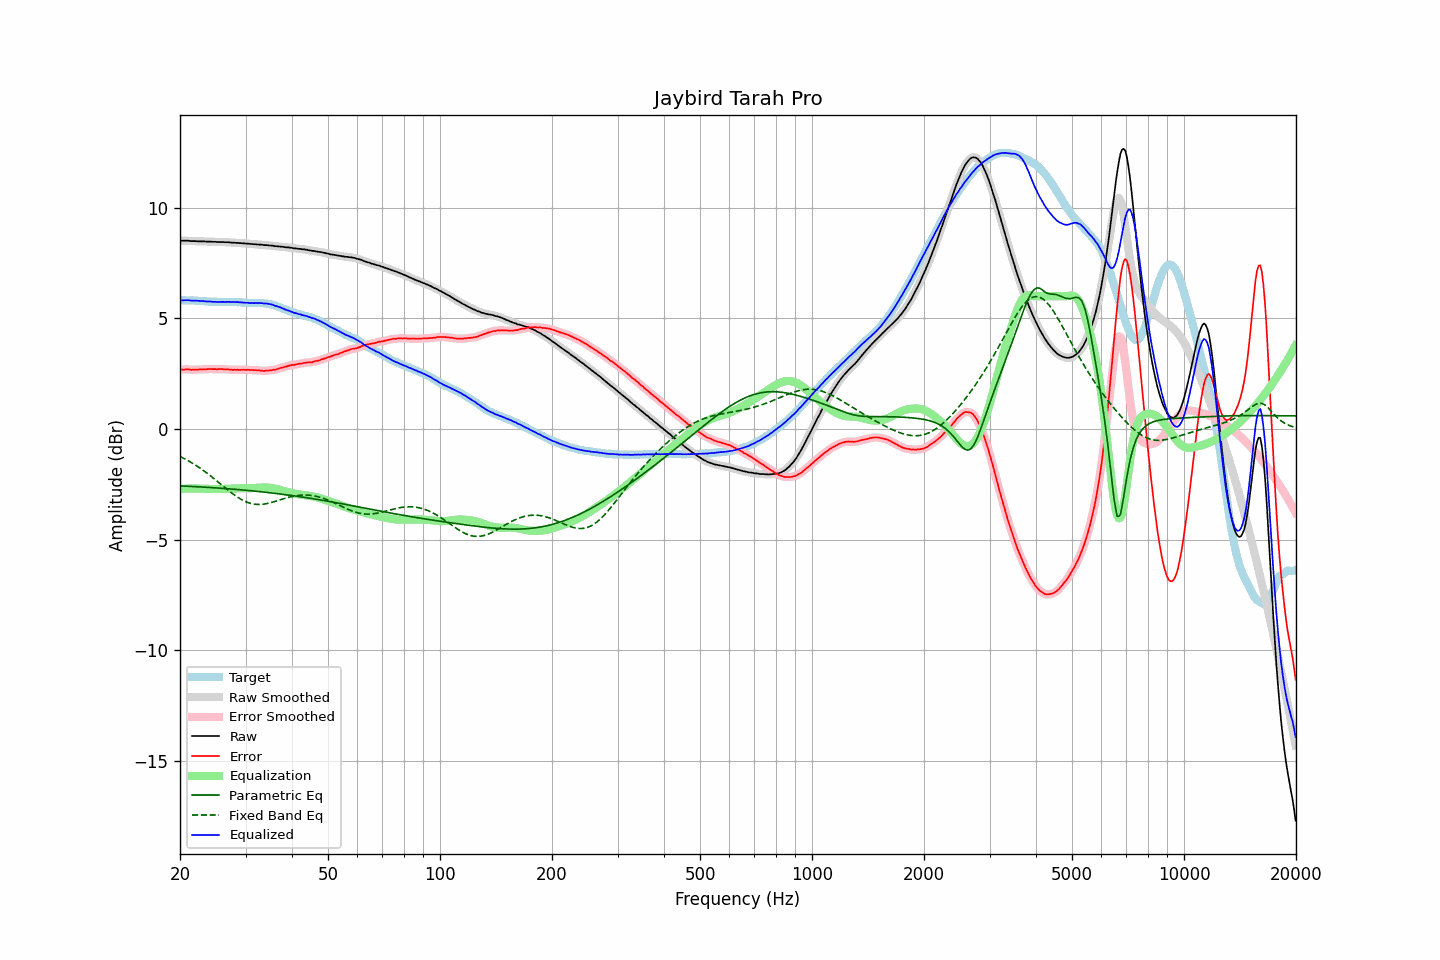

Values plotted in this chart, from the file beside it:
frequency, raw, error, smoothed, error_smoothed, equalization, parametric_eq, fixed_band_eq, equalized_raw, equalized_smoothed, target
20.00, 8.52, 2.70, 8.51, 2.69, -2.70, -2.57, -1.24, 5.82, 5.82, 5.82
20.20, 8.51, 2.69, 8.51, 2.69, -2.69, -2.57, -1.27, 5.81, 5.82, 5.82
20.40, 8.51, 2.69, 8.51, 2.69, -2.69, -2.57, -1.31, 5.82, 5.82, 5.82
20.61, 8.51, 2.69, 8.51, 2.69, -2.69, -2.58, -1.35, 5.82, 5.82, 5.82
20.81, 8.51, 2.70, 8.51, 2.70, -2.69, -2.58, -1.38, 5.82, 5.82, 5.81
21.02, 8.51, 2.70, 8.50, 2.69, -2.69, -2.58, -1.43, 5.82, 5.82, 5.81
21.23, 8.50, 2.69, 8.50, 2.69, -2.69, -2.59, -1.47, 5.81, 5.81, 5.81
21.44, 8.49, 2.67, 8.49, 2.68, -2.69, -2.59, -1.51, 5.80, 5.81, 5.82
21.66, 8.49, 2.68, 8.49, 2.68, -2.68, -2.59, -1.55, 5.80, 5.80, 5.81
21.87, 8.49, 2.68, 8.49, 2.68, -2.68, -2.60, -1.60, 5.80, 5.80, 5.81
22.09, 8.49, 2.69, 8.48, 2.69, -2.68, -2.60, -1.64, 5.80, 5.80, 5.80
22.31, 8.48, 2.68, 8.48, 2.69, -2.69, -2.61, -1.69, 5.79, 5.80, 5.80
22.54, 8.48, 2.69, 8.48, 2.69, -2.69, -2.61, -1.74, 5.79, 5.79, 5.79
22.76, 8.48, 2.69, 8.48, 2.69, -2.69, -2.61, -1.79, 5.79, 5.79, 5.79
22.99, 8.48, 2.69, 8.48, 2.70, -2.70, -2.62, -1.84, 5.78, 5.78, 5.78
23.22, 8.48, 2.70, 8.47, 2.70, -2.70, -2.62, -1.89, 5.78, 5.77, 5.77
23.45, 8.47, 2.69, 8.47, 2.70, -2.70, -2.63, -1.95, 5.76, 5.77, 5.77
23.69, 8.47, 2.71, 8.47, 2.71, -2.71, -2.63, -2.00, 5.76, 5.76, 5.76
23.92, 8.47, 2.72, 8.47, 2.71, -2.71, -2.64, -2.06, 5.76, 5.76, 5.75
24.16, 8.47, 2.72, 8.46, 2.71, -2.71, -2.64, -2.11, 5.76, 5.76, 5.75
24.40, 8.46, 2.71, 8.46, 2.71, -2.71, -2.64, -2.17, 5.75, 5.75, 5.75
24.65, 8.46, 2.71, 8.46, 2.71, -2.71, -2.65, -2.23, 5.75, 5.75, 5.75
24.89, 8.46, 2.71, 8.45, 2.70, -2.71, -2.65, -2.29, 5.75, 5.74, 5.75
25.14, 8.45, 2.70, 8.45, 2.71, -2.71, -2.66, -2.35, 5.74, 5.74, 5.75
25.39, 8.45, 2.71, 8.45, 2.71, -2.71, -2.66, -2.41, 5.74, 5.74, 5.74
25.65, 8.45, 2.71, 8.45, 2.71, -2.71, -2.67, -2.47, 5.74, 5.74, 5.74
25.91, 8.45, 2.71, 8.45, 2.71, -2.70, -2.67, -2.53, 5.74, 5.74, 5.74
26.16, 8.45, 2.70, 8.44, 2.70, -2.70, -2.68, -2.59, 5.75, 5.74, 5.75
26.43, 8.44, 2.69, 8.44, 2.70, -2.70, -2.68, -2.65, 5.74, 5.74, 5.74
26.69, 8.44, 2.69, 8.44, 2.69, -2.69, -2.69, -2.71, 5.74, 5.74, 5.74
26.96, 8.44, 2.70, 8.43, 2.69, -2.69, -2.70, -2.77, 5.75, 5.74, 5.74
27.23, 8.43, 2.69, 8.43, 2.69, -2.69, -2.70, -2.82, 5.74, 5.74, 5.74
27.50, 8.42, 2.68, 8.42, 2.68, -2.68, -2.71, -2.88, 5.74, 5.74, 5.74
27.77, 8.42, 2.67, 8.42, 2.67, -2.68, -2.71, -2.93, 5.74, 5.74, 5.75
28.05, 8.42, 2.68, 8.41, 2.68, -2.68, -2.72, -2.99, 5.74, 5.74, 5.74
28.33, 8.41, 2.67, 8.41, 2.67, -2.67, -2.73, -3.04, 5.73, 5.74, 5.74
28.62, 8.41, 2.68, 8.41, 2.67, -2.67, -2.73, -3.09, 5.73, 5.73, 5.73
28.90, 8.40, 2.66, 8.40, 2.67, -2.67, -2.74, -3.13, 5.72, 5.73, 5.73
29.19, 8.40, 2.68, 8.40, 2.68, -2.68, -2.74, -3.17, 5.72, 5.72, 5.72
29.48, 8.39, 2.68, 8.39, 2.67, -2.68, -2.75, -3.21, 5.71, 5.71, 5.71
29.78, 8.39, 2.68, 8.39, 2.68, -2.68, -2.76, -3.25, 5.71, 5.71, 5.71
30.08, 8.38, 2.67, 8.38, 2.68, -2.68, -2.76, -3.28, 5.70, 5.71, 5.71
30.38, 8.38, 2.68, 8.38, 2.68, -2.67, -2.77, -3.31, 5.70, 5.70, 5.70
30.68, 8.37, 2.67, 8.37, 2.67, -2.67, -2.78, -3.33, 5.70, 5.70, 5.69
30.99, 8.36, 2.67, 8.36, 2.67, -2.67, -2.78, -3.36, 5.69, 5.69, 5.69
31.30, 8.36, 2.67, 8.36, 2.67, -2.67, -2.79, -3.37, 5.69, 5.69, 5.69
31.61, 8.35, 2.66, 8.35, 2.66, -2.66, -2.80, -3.39, 5.69, 5.69, 5.69
31.93, 8.35, 2.66, 8.35, 2.66, -2.66, -2.81, -3.40, 5.69, 5.69, 5.69
32.24, 8.34, 2.64, 8.34, 2.65, -2.65, -2.81, -3.40, 5.69, 5.69, 5.69
32.57, 8.34, 2.66, 8.34, 2.65, -2.64, -2.82, -3.40, 5.69, 5.69, 5.68
32.89, 8.33, 2.64, 8.33, 2.64, -2.64, -2.83, -3.40, 5.69, 5.69, 5.69
33.22, 8.33, 2.64, 8.32, 2.64, -2.64, -2.84, -3.40, 5.69, 5.68, 5.69
33.55, 8.31, 2.62, 8.31, 2.63, -2.64, -2.84, -3.39, 5.67, 5.68, 5.69
33.89, 8.31, 2.64, 8.31, 2.64, -2.64, -2.85, -3.38, 5.67, 5.67, 5.67
34.23, 8.31, 2.65, 8.30, 2.64, -2.64, -2.86, -3.37, 5.67, 5.66, 5.66
34.57, 8.30, 2.64, 8.30, 2.65, -2.64, -2.87, -3.35, 5.65, 5.66, 5.66
34.92, 8.29, 2.65, 8.29, 2.65, -2.65, -2.88, -3.33, 5.64, 5.64, 5.63
35.27, 8.29, 2.66, 8.28, 2.66, -2.66, -2.88, -3.31, 5.63, 5.62, 5.63
35.62, 8.28, 2.68, 8.27, 2.67, -2.67, -2.89, -3.29, 5.61, 5.60, 5.60
35.97, 8.26, 2.67, 8.26, 2.68, -2.69, -2.90, -3.27, 5.57, 5.58, 5.58
... 635 more rows
